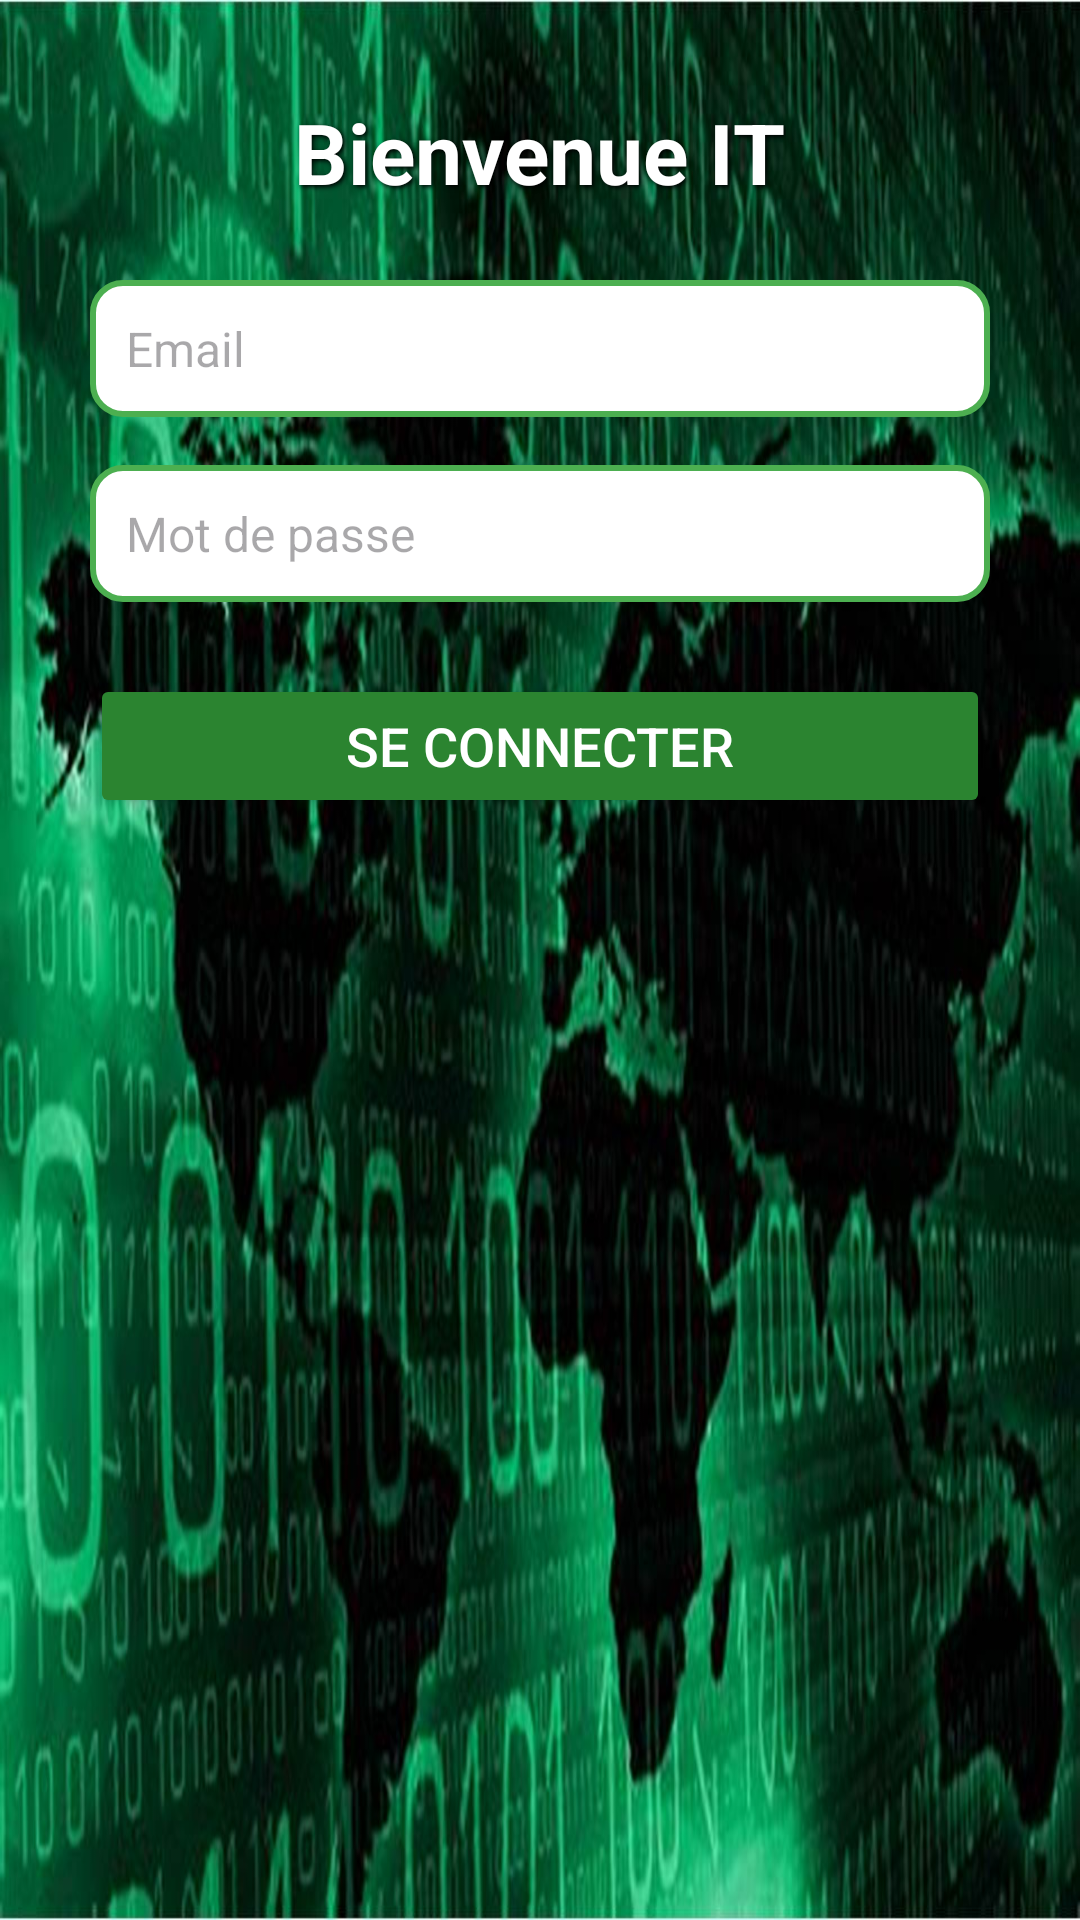

Android layout source for this screen:
<!-- AndroidManifest.xml: application theme Theme.GestionDesIncidents -->
<!-- res/layout/activity_itlogin.xml -->
<?xml version="1.0" encoding="utf-8"?>
<androidx.constraintlayout.widget.ConstraintLayout
    xmlns:android="http://schemas.android.com/apk/res/android"
    xmlns:app="http://schemas.android.com/apk/res-auto"
    xmlns:tools="http://schemas.android.com/tools"
    android:id="@+id/main"
    android:layout_width="match_parent"
    android:layout_height="match_parent"
    android:background="@drawable/it2"
    tools:context=".ItLoginActivity">

    
    <TextView
        android:id="@+id/welcomeText"
        android:layout_width="wrap_content"
        android:layout_height="wrap_content"
        android:text="Bienvenue IT"
        android:textSize="28sp"
        android:textStyle="bold"
        android:textColor="#FFFFFF"
        android:shadowColor="#000000"
        android:shadowDx="2"
        android:shadowDy="2"
        android:shadowRadius="4"
        android:layout_marginTop="32dp"
        app:layout_constraintTop_toTopOf="parent"
        app:layout_constraintStart_toStartOf="parent"
        app:layout_constraintEnd_toEndOf="parent" />

    
    <EditText
        android:id="@+id/emailInput"
        android:layout_width="300dp"
        android:layout_height="wrap_content"
        android:hint="Email"
        android:inputType="textEmailAddress"
        android:background="@drawable/edittext_background"
        android:textColor="#000000"
        android:textSize="16sp"
        android:padding="12dp"
        app:layout_constraintTop_toBottomOf="@id/welcomeText"
        app:layout_constraintStart_toStartOf="parent"
        app:layout_constraintEnd_toEndOf="parent"
        android:layout_marginTop="24dp" />

    
    <EditText
        android:id="@+id/passwordInput"
        android:layout_width="300dp"
        android:layout_height="wrap_content"
        android:hint="Mot de passe"
        android:inputType="textPassword"
        android:background="@drawable/edittext_background"
        android:textColor="#000000"
        android:textSize="16sp"
        android:padding="12dp"
        app:layout_constraintTop_toBottomOf="@id/emailInput"
        app:layout_constraintStart_toStartOf="parent"
        app:layout_constraintEnd_toEndOf="parent"
        android:layout_marginTop="16dp" />

    
    <Button
        android:id="@+id/loginButton"
        android:layout_width="300dp"
        android:layout_height="wrap_content"
        android:text="Se connecter"
        android:backgroundTint="#2B8430"
        android:textColor="#FFFFFF"
        android:textSize="18sp"
        android:layout_marginTop="24dp"
        android:elevation="8dp"
        app:layout_constraintTop_toBottomOf="@id/passwordInput"
        app:layout_constraintStart_toStartOf="parent"
        app:layout_constraintEnd_toEndOf="parent" />
</androidx.constraintlayout.widget.ConstraintLayout>
<!-- resources referenced by this layout -->
<resources>
  <!-- drawable edittext_background (drawable) -->
  <?xml version="1.0" encoding="utf-8"?>
  <shape xmlns:android="http://schemas.android.com/apk/res/android"
      android:shape="rectangle">
      <solid android:color="#FFFFFF" />
      <corners android:radius="10dp" />
      <stroke android:width="2dp" android:color="#4CAF50" />
  </shape>
  <!-- drawable it2: jpeg bitmap (drawable, 167353 bytes) -->
  <style name="Theme.GestionDesIncidents" parent="Base.Theme.GestionDesIncidents" />
  <style name="Base.Theme.GestionDesIncidents" parent="Theme.Material3.DayNight.NoActionBar">
          
          
      </style>
</resources>
